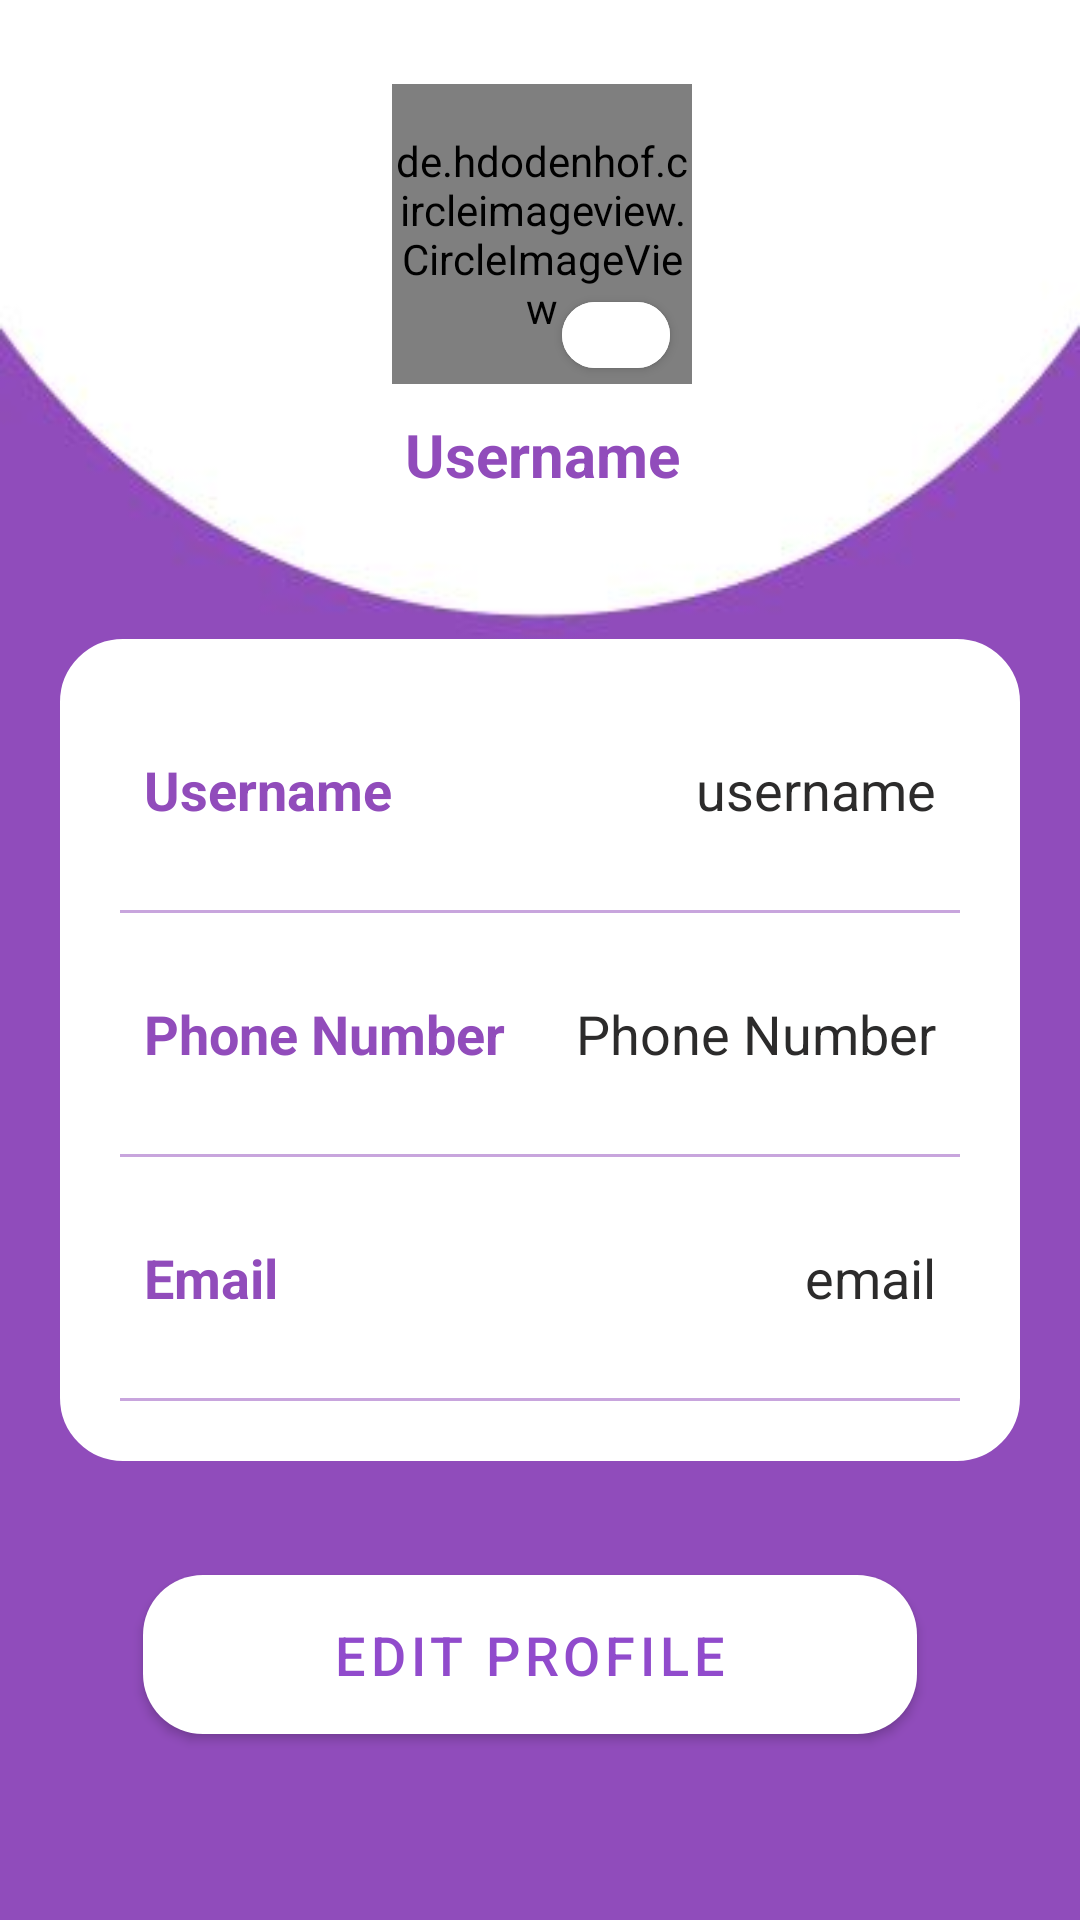

This screen was rendered from an Android layout file. Write that file and the resources it references.
<!-- AndroidManifest.xml: application theme Theme.YouOweMe -->
<!-- res/layout/activity_profile.xml -->
<?xml version="1.0" encoding="utf-8"?>
<androidx.constraintlayout.widget.ConstraintLayout
    xmlns:android="http://schemas.android.com/apk/res/android"
    xmlns:app="http://schemas.android.com/apk/res-auto"
    xmlns:tools="http://schemas.android.com/tools"
    android:layout_width="match_parent"
    android:layout_height="match_parent"
    android:background="@drawable/bgprofile"
    tools:context=".Profile">


    <de.hdodenhof.circleimageview.CircleImageView
        android:id="@+id/profileImg"
        android:layout_width="100dp"
        android:layout_height="100dp"
        android:layout_marginStart="32dp"
        android:layout_marginTop="28dp"
        android:layout_marginEnd="32dp"
        android:src="@drawable/user"
        app:civ_border_color="@color/purple"
        app:civ_border_width="2dp"
        app:layout_constraintEnd_toEndOf="parent"
        app:layout_constraintHorizontal_bias="0.504"
        app:layout_constraintStart_toStartOf="parent"
        app:layout_constraintTop_toTopOf="parent" />

    <TextView
        android:id="@+id/titleName"
        android:layout_width="wrap_content"
        android:layout_height="wrap_content"
        android:layout_marginTop="10dp"
        android:text="Username"
        android:textColor="@color/purple"
        android:textSize="20sp"
        android:textStyle="bold"
        app:layout_constraintEnd_toEndOf="@id/profileImg"
        app:layout_constraintStart_toStartOf="@id/profileImg"
        app:layout_constraintTop_toBottomOf="@id/profileImg" />

    <Button
        android:id="@+id/editButton"
        android:layout_width="258dp"
        android:layout_height="65dp"
        android:layout_marginTop="32dp"
        android:gravity="center"
        android:text="Edit Profile"
        android:textSize="18sp"
        app:cornerRadius="20dp"
        app:layout_constraintEnd_toEndOf="@+id/linearLayout"
        app:layout_constraintHorizontal_bias="0.495"
        app:layout_constraintStart_toStartOf="@+id/linearLayout"
        app:layout_constraintTop_toBottomOf="@+id/linearLayout" />

    <LinearLayout
        android:id="@+id/linearLayout"
        android:layout_width="match_parent"
        android:layout_height="wrap_content"
        android:layout_marginStart="20dp"
        android:layout_marginTop="48dp"
        android:layout_marginEnd="20dp"
        android:background="@drawable/white_background"
        android:orientation="vertical"
        android:padding="10dp"
        app:layout_constraintEnd_toEndOf="@+id/titleName"
        app:layout_constraintHorizontal_bias="0.515"
        app:layout_constraintStart_toStartOf="@+id/titleName"
        app:layout_constraintTop_toBottomOf="@+id/titleName">

        <LinearLayout
            android:layout_width="match_parent"
            android:layout_height="match_parent"
            android:layout_marginLeft="10dp"
            android:layout_marginTop="20dp"
            android:layout_marginRight="10dp"
            android:layout_marginBottom="10dp"
            android:orientation="horizontal"
            android:padding="8dp">

            <TextView
                android:id="@+id/profileUsername"
                android:layout_width="wrap_content"
                android:layout_height="wrap_content"
                android:layout_weight="1"
                android:text="Username"
                android:textColor="@color/purple"
                android:textSize="18sp"
                android:textStyle="bold" />

            <TextView
                android:id="@+id/tvProfileUsername"
                android:layout_width="wrap_content"
                android:layout_height="wrap_content"
                android:layout_weight="1"
                android:text="username"
                android:textAlignment="viewEnd"
                android:textColor="@color/grey"
                android:textSize="18sp" />
        </LinearLayout>

        <androidx.appcompat.widget.AppCompatImageView
            android:layout_width="match_parent"
            android:layout_height="1dp"
            android:layout_margin="10dp"
            android:alpha="0.5"
            android:background="@color/purple" />

        <LinearLayout
            android:layout_width="match_parent"
            android:layout_height="match_parent"
            android:layout_margin="10dp"
            android:orientation="horizontal"
            android:padding="8dp">

            <TextView
                android:id="@+id/profilePhone"
                android:layout_width="wrap_content"
                android:layout_height="wrap_content"
                android:layout_weight="1"
                android:text="Phone Number"
                android:textColor="@color/purple"
                android:textSize="18sp"
                android:textStyle="bold" />

            <TextView
                android:id="@+id/tvProfilePhone"
                android:layout_width="wrap_content"
                android:layout_height="wrap_content"
                android:layout_weight="1"
                android:text="Phone Number"
                android:textAlignment="viewEnd"
                android:textColor="@color/grey"
                android:textSize="18sp" />
        </LinearLayout>

        <androidx.appcompat.widget.AppCompatImageView
            android:layout_width="match_parent"
            android:layout_height="1dp"
            android:layout_margin="10dp"
            android:alpha="0.5"
            android:background="@color/purple" />

        <LinearLayout
            android:layout_width="match_parent"
            android:layout_height="match_parent"
            android:layout_margin="10dp"
            android:orientation="horizontal"
            android:padding="8dp">

            <TextView
                android:id="@+id/profileEmail"
                android:layout_width="wrap_content"
                android:layout_height="wrap_content"
                android:layout_weight="1"
                android:text="Email"
                android:textColor="@color/purple"
                android:textSize="18sp"
                android:textStyle="bold" />

            <TextView
                android:id="@+id/tvProfilemail"
                android:layout_width="wrap_content"
                android:layout_height="wrap_content"
                android:layout_weight="1"
                android:text="email"
                android:textAlignment="viewEnd"
                android:textColor="@color/grey"
                android:textSize="18sp" />
        </LinearLayout>

        <androidx.appcompat.widget.AppCompatImageView
            android:layout_width="match_parent"
            android:layout_height="1dp"
            android:layout_margin="10dp"
            android:alpha="0.5"
            android:background="@color/purple" />



    </LinearLayout>

    <com.google.android.material.button.MaterialButton
        style="@style/Widget.MaterialComponents.Button.Icon"
        android:layout_width="36dp"
        android:layout_height="22dp"
        android:insetLeft="0dp"
        android:insetTop="0dp"
        android:insetRight="0dp"
        android:insetBottom="0dp"
        app:icon="@drawable/ic_baseline_edit_24"
        app:iconPadding="0dp"
        app:iconSize="15dp"
        app:layout_constraintBottom_toBottomOf="parent"
        app:layout_constraintEnd_toEndOf="parent"
        app:layout_constraintHorizontal_bias="0.578"
        app:layout_constraintStart_toStartOf="parent"
        app:layout_constraintTop_toTopOf="parent"
        app:layout_constraintVertical_bias="0.163"
        app:shapeAppearanceOverlay="@style/ShapeAppearanceOverlay.MyApp.Button.Rounded"
        app:strokeColor="@color/white"
        app:strokeWidth="2dp" />

</androidx.constraintlayout.widget.ConstraintLayout>
<!-- resources referenced by this layout -->
<resources>
  <color name="grey">#2C2B2B</color>
  <color name="purple">#914CBB</color>
  <color name="white">#ffffff</color>
  <!-- drawable bgprofile: jpg bitmap (drawable-v24, 13655 bytes) -->
  <!-- drawable white_background (drawable) -->
  <?xml version="1.0" encoding="utf-8"?>
  <selector xmlns:android="http://schemas.android.com/apk/res/android">
  
      <item>
          <shape android:shape="rectangle">
              <solid android:color="@color/white"/>
              <corners android:radius="20dp"/>
              <stroke
                  android:width="2dp"
                  android:color="@color/white"/>
          </shape>
      </item>
  
  </selector>
  <style name="ShapeAppearanceOverlay.MyApp.Button.Rounded" parent="">
          <item name="cornerFamily">rounded</item>
          <item name="cornerSize">50%</item>
      </style>
  <style name="Theme.YouOweMe" parent="Theme.MaterialComponents.DayNight.NoActionBar">
          
          <item name="colorPrimary">#FFFFFF</item>
          <item name="colorPrimaryVariant">#914BCC</item>
          <item name="colorOnPrimary">#914BCC</item>
          
          <item name="colorSecondary">@color/teal_200</item>
          <item name="colorSecondaryVariant">@color/teal_700</item>
          <item name="colorOnSecondary">#000FFF</item>
          
          <item name="android:statusBarColor">#000914</item>
          
      </style>
  <color name="teal_200">#FF03DAC5</color>
  <color name="teal_700">#FF018786</color>
</resources>
